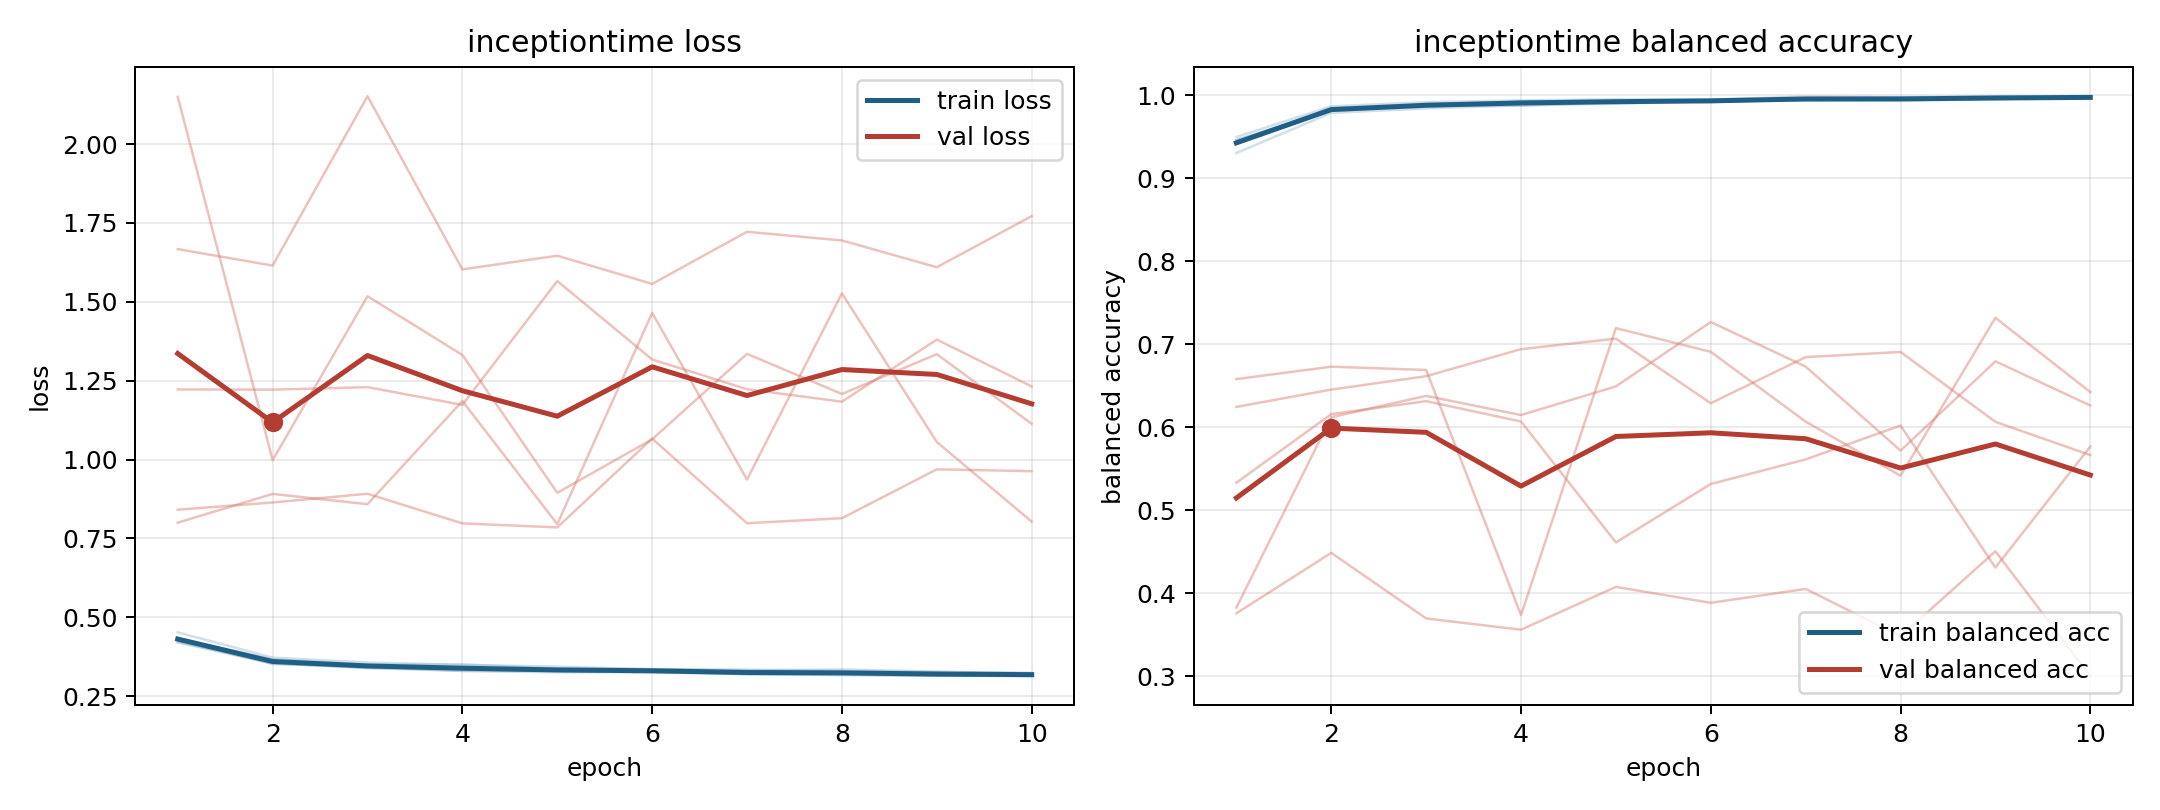

Values plotted in this chart, from the file beside it:
model, fold, epoch, train_loss, train_balanced_accuracy, val_loss, val_balanced_accuracy
inceptiontime, 1, 1, 0.4225, 0.9459, 2.15, 0.3827
inceptiontime, 1, 2, 0.3552, 0.9821, 0.998, 0.612
inceptiontime, 1, 3, 0.3388, 0.9892, 1.518, 0.6378
inceptiontime, 1, 4, 0.3302, 0.9919, 1.331, 0.6146
inceptiontime, 1, 5, 0.3305, 0.9912, 0.8946, 0.6492
inceptiontime, 1, 6, 0.3249, 0.9936, 1.064, 0.7267
inceptiontime, 1, 7, 0.3214, 0.995, 1.335, 0.673
inceptiontime, 1, 8, 0.3163, 0.9965, 1.208, 0.5718
inceptiontime, 1, 9, 0.3164, 0.9959, 1.334, 0.6793
inceptiontime, 1, 10, 0.3141, 0.9976, 1.113, 0.6261
inceptiontime, 2, 1, 0.4202, 0.9494, 1.667, 0.3759
inceptiontime, 2, 2, 0.3535, 0.9864, 1.615, 0.4487
inceptiontime, 2, 3, 0.3399, 0.9914, 2.152, 0.3697
inceptiontime, 2, 4, 0.3339, 0.9936, 1.603, 0.3561
inceptiontime, 2, 5, 0.3287, 0.9949, 1.646, 0.4077
inceptiontime, 2, 6, 0.3295, 0.9946, 1.557, 0.3885
inceptiontime, 2, 7, 0.3192, 0.9983, 1.722, 0.4052
inceptiontime, 2, 8, 0.3203, 0.9974, 1.694, 0.3481
inceptiontime, 2, 9, 0.3152, 0.9986, 1.61, 0.4506
inceptiontime, 2, 10, 0.317, 0.9981, 1.772, 0.3003
inceptiontime, 3, 1, 0.4522, 0.9301, 0.841, 0.6245
inceptiontime, 3, 2, 0.3723, 0.9786, 0.864, 0.6453
inceptiontime, 3, 3, 0.3567, 0.9838, 0.8916, 0.6614
inceptiontime, 3, 4, 0.3492, 0.9875, 0.7977, 0.694
inceptiontime, 3, 5, 0.3437, 0.9895, 0.7849, 0.7066
inceptiontime, 3, 6, 0.3351, 0.9928, 1.067, 0.6288
inceptiontime, 3, 7, 0.3345, 0.9934, 0.7983, 0.6844
inceptiontime, 3, 8, 0.3302, 0.995, 0.8141, 0.6906
inceptiontime, 3, 9, 0.327, 0.9953, 0.969, 0.6064
inceptiontime, 3, 10, 0.3241, 0.9964, 0.9632, 0.5664
inceptiontime, 4, 1, 0.4318, 0.9455, 1.222, 0.5331
inceptiontime, 4, 2, 0.367, 0.9811, 1.221, 0.6158
inceptiontime, 4, 3, 0.3503, 0.9874, 1.229, 0.6314
inceptiontime, 4, 4, 0.3505, 0.9873, 1.173, 0.6069
inceptiontime, 4, 5, 0.3376, 0.9914, 1.566, 0.4613
inceptiontime, 4, 6, 0.3361, 0.9925, 1.317, 0.5316
inceptiontime, 4, 7, 0.3311, 0.9939, 1.223, 0.5612
inceptiontime, 4, 8, 0.3348, 0.993, 1.183, 0.602
inceptiontime, 4, 9, 0.3277, 0.9956, 1.38, 0.4309
inceptiontime, 4, 10, 0.3223, 0.9968, 1.232, 0.5767
inceptiontime, 5, 1, 0.4282, 0.9413, 0.8, 0.6579
inceptiontime, 5, 2, 0.352, 0.9843, 0.8911, 0.6729
inceptiontime, 5, 3, 0.3433, 0.9866, 0.8585, 0.6689
inceptiontime, 5, 4, 0.3296, 0.992, 1.186, 0.3737
inceptiontime, 5, 5, 0.3254, 0.9932, 0.7953, 0.7193
inceptiontime, 5, 6, 0.3268, 0.9915, 1.465, 0.6908
inceptiontime, 5, 7, 0.3194, 0.9959, 0.9365, 0.6067
inceptiontime, 5, 8, 0.3182, 0.9949, 1.527, 0.5416
inceptiontime, 5, 9, 0.3145, 0.9967, 1.056, 0.7317
inceptiontime, 5, 10, 0.3136, 0.9969, 0.8033, 0.6423
